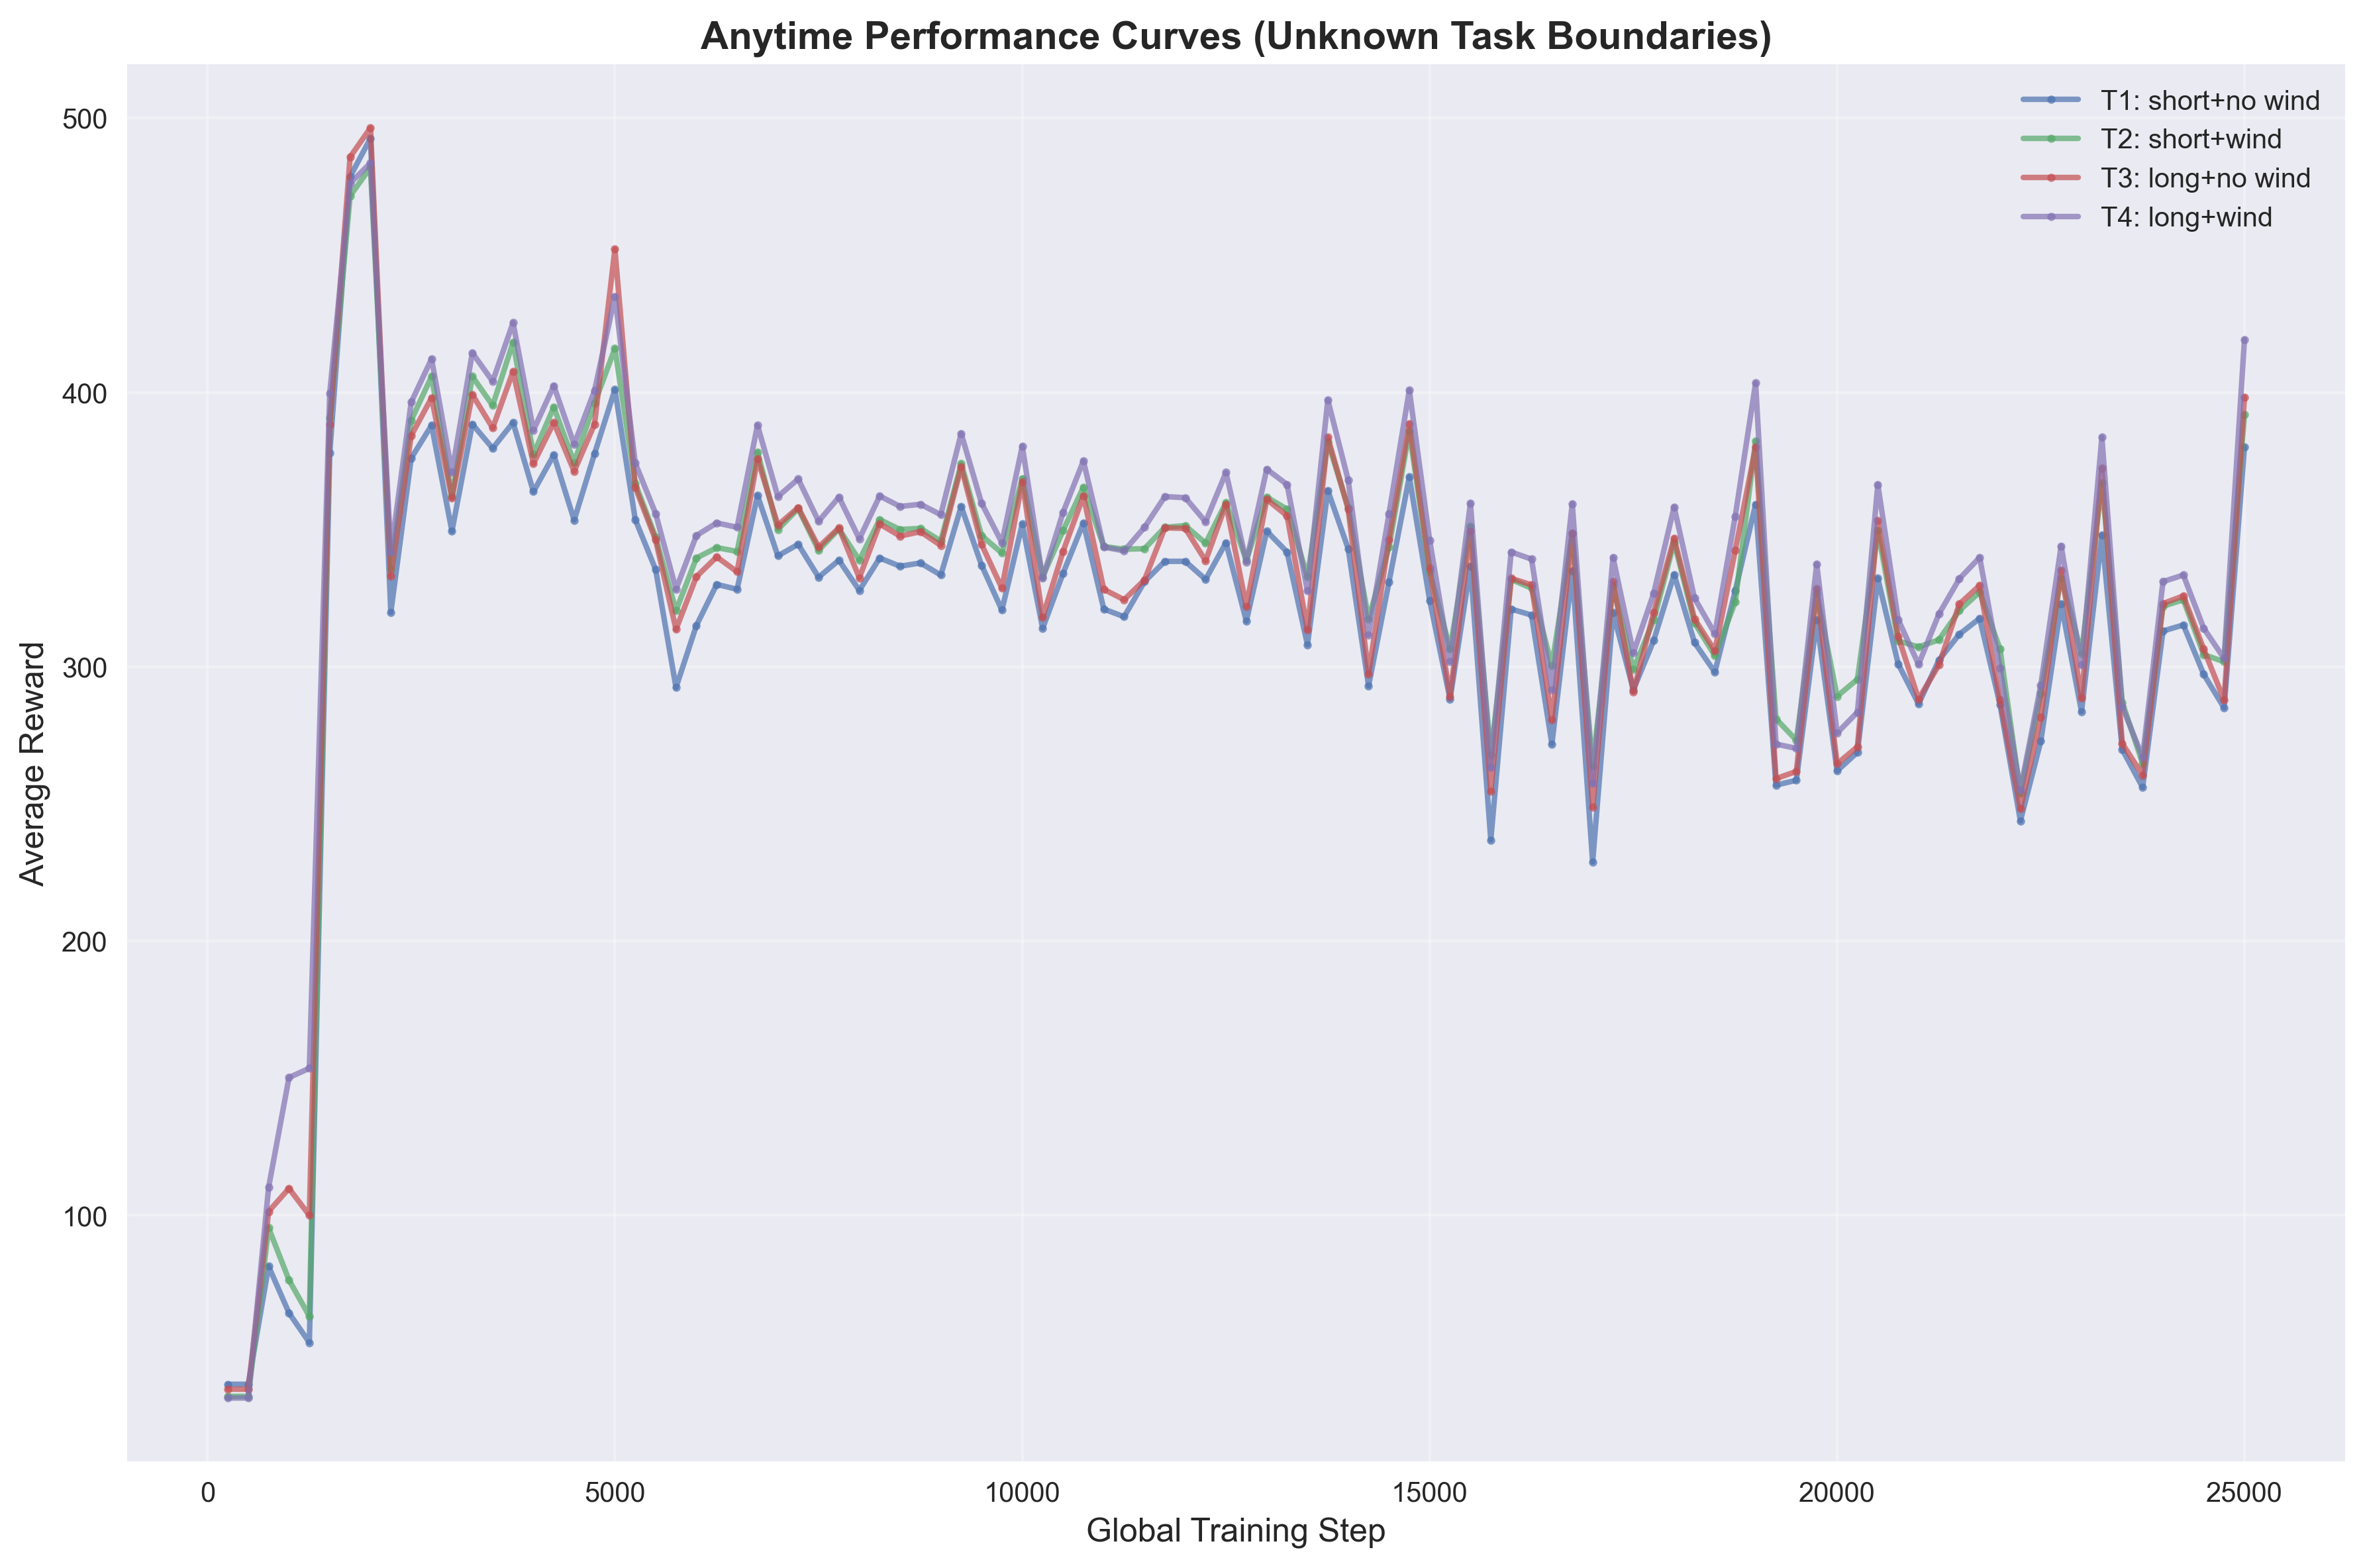

Data behind this chart, as committed beside it:
task_id, task_name, global_step, average_reward
1, T1: short+no wind, 250, 38.4
1, T1: short+no wind, 500, 38.4
1, T1: short+no wind, 750, 81.4
1, T1: short+no wind, 1000, 64.4
1, T1: short+no wind, 1250, 53.6
1, T1: short+no wind, 1500, 377.8
1, T1: short+no wind, 1750, 478.6
1, T1: short+no wind, 2000, 492.6
1, T1: short+no wind, 2250, 319.8
1, T1: short+no wind, 2500, 376.0
1, T1: short+no wind, 2750, 388.0
1, T1: short+no wind, 3000, 349.4
1, T1: short+no wind, 3250, 388.4
1, T1: short+no wind, 3500, 379.6
1, T1: short+no wind, 3750, 389.0
1, T1: short+no wind, 4000, 363.8
1, T1: short+no wind, 4250, 377.2
1, T1: short+no wind, 4500, 353.4
1, T1: short+no wind, 4750, 377.6
1, T1: short+no wind, 5000, 401.0
1, T1: short+no wind, 5250, 353.6
1, T1: short+no wind, 5500, 335.4
1, T1: short+no wind, 5750, 292.4
1, T1: short+no wind, 6000, 315.0
1, T1: short+no wind, 6250, 330.0
1, T1: short+no wind, 6500, 328.2
1, T1: short+no wind, 6750, 362.4
1, T1: short+no wind, 7000, 340.4
1, T1: short+no wind, 7250, 344.6
1, T1: short+no wind, 7500, 332.6
1, T1: short+no wind, 7750, 338.8
1, T1: short+no wind, 8000, 327.8
1, T1: short+no wind, 8250, 339.6
1, T1: short+no wind, 8500, 336.6
1, T1: short+no wind, 8750, 337.8
1, T1: short+no wind, 9000, 333.4
1, T1: short+no wind, 9250, 358.4
1, T1: short+no wind, 9500, 337.0
1, T1: short+no wind, 9750, 320.6
1, T1: short+no wind, 10000, 352.0
1, T1: short+no wind, 10250, 314.0
1, T1: short+no wind, 10500, 334.0
1, T1: short+no wind, 10750, 352.4
1, T1: short+no wind, 11000, 321.0
1, T1: short+no wind, 11250, 318.2
1, T1: short+no wind, 11500, 331.0
1, T1: short+no wind, 11750, 338.4
1, T1: short+no wind, 12000, 338.4
1, T1: short+no wind, 12250, 331.8
1, T1: short+no wind, 12500, 345.2
1, T1: short+no wind, 12750, 316.6
1, T1: short+no wind, 13000, 349.4
1, T1: short+no wind, 13250, 341.8
1, T1: short+no wind, 13500, 308.0
1, T1: short+no wind, 13750, 364.2
1, T1: short+no wind, 14000, 343.0
1, T1: short+no wind, 14250, 293.0
1, T1: short+no wind, 14500, 330.8
1, T1: short+no wind, 14750, 369.2
1, T1: short+no wind, 15000, 324.2
... 340 more rows
